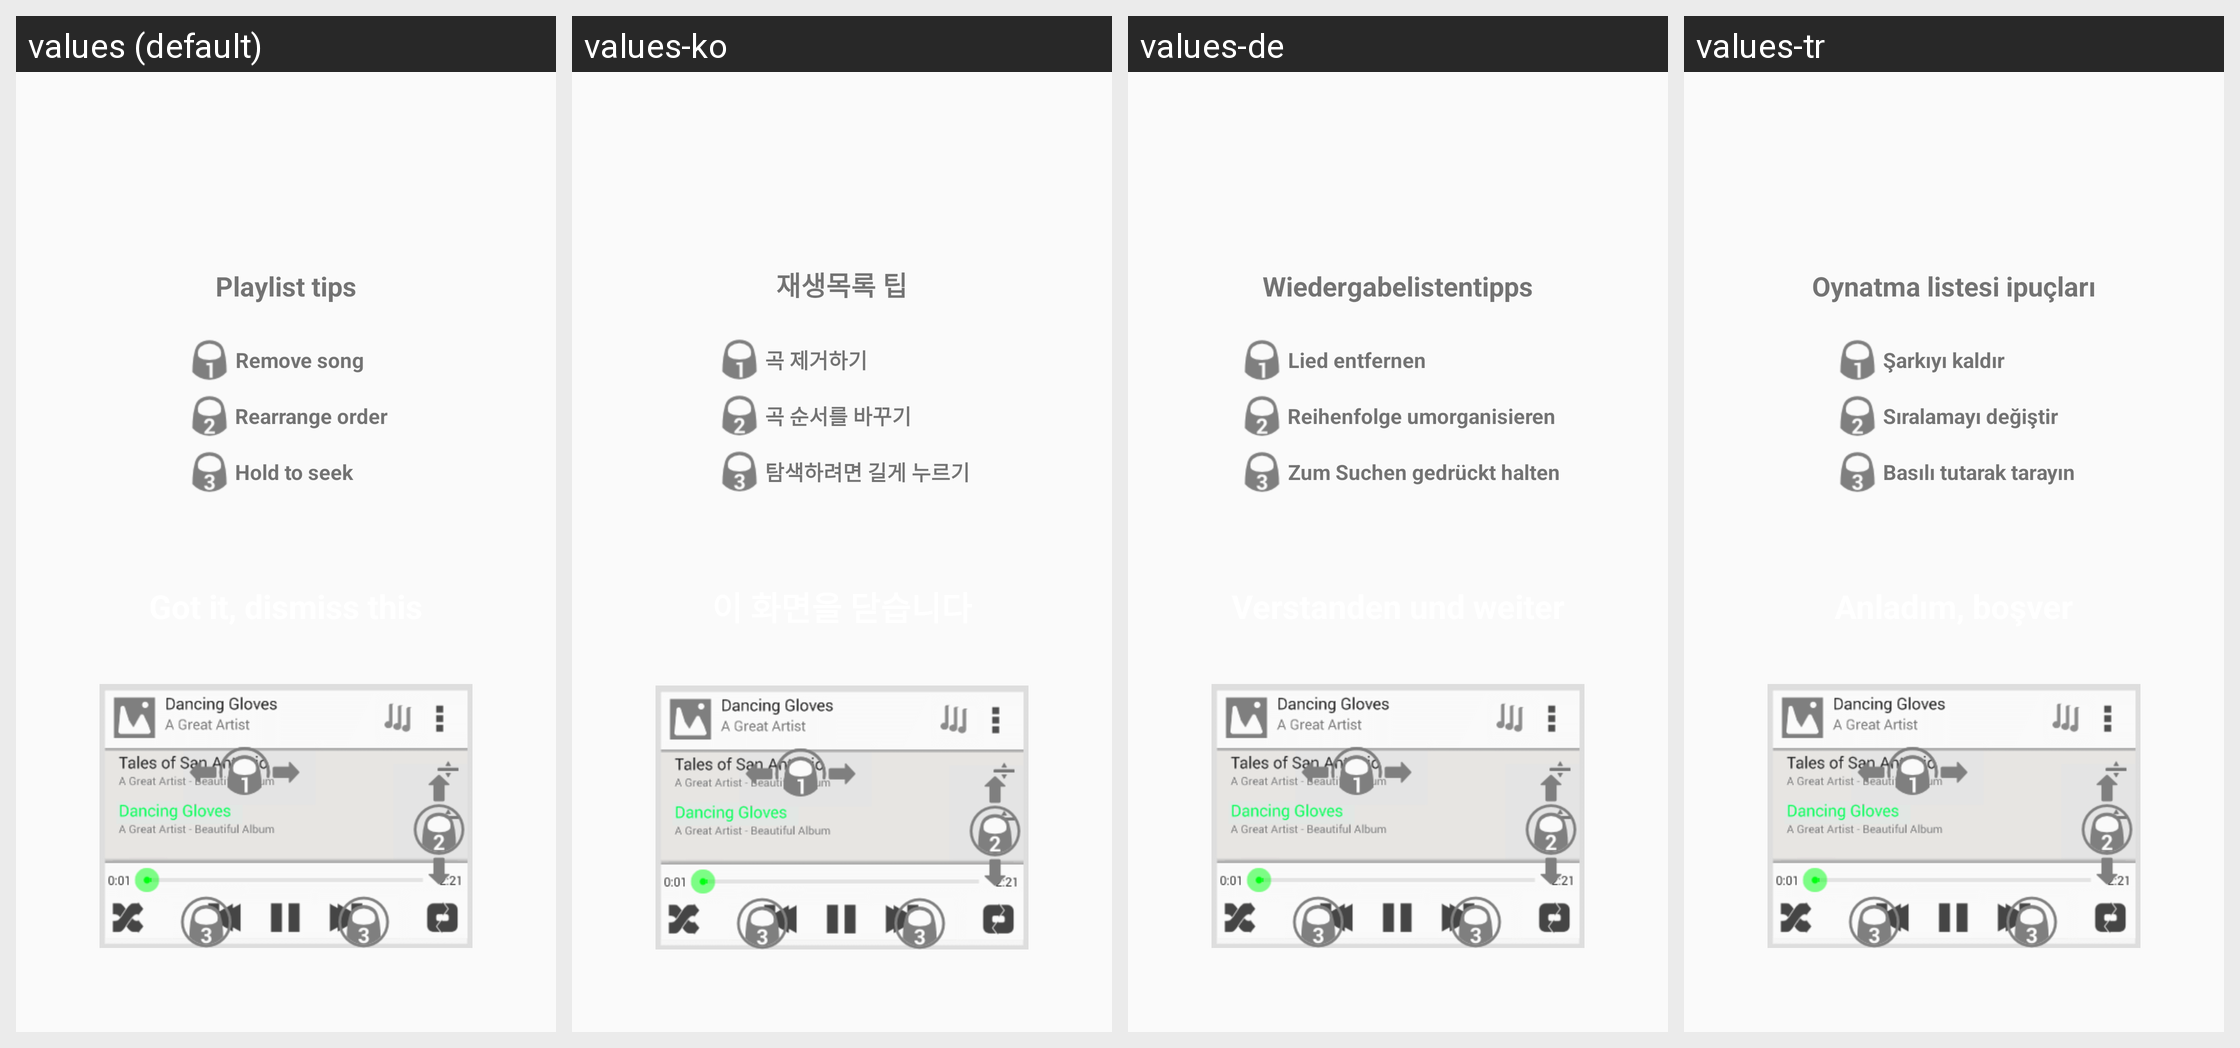

Translations of the strings shown on this Android screen, per locale in the grid:
Android screen res/layout/audio_playlist_tips.xml rendered under 4 locales, left to right: values (default), values-ko, values-de, values-tr. Device: Nexus 5 (rendered at 1080×1920; each locale shown at half size, 540×960, under a caption strip naming it); theme Theme.VLC.Transparent.
Other locales in the repository, not shown: values-ar, values-ast, values-be, values-bn-rBD, values-bn-rIN, values-bs, values-ca, values-co, values-cs, values-cy, values-da, values-el, values-en-rGB, values-es, values-es-rMX, values-et, values-eu, values-fa, values-fi, values-fo, values-fr, values-fy, values-gd, values-gl, values-gu-rIN, values-he, values-hi, values-hr, values-hu, values-id, values-is, values-it, values-ja, values-kab, values-km, values-kn, values-lt, values-lv, values-ml, values-mr, values-ms, values-my, values-nb, values-ne-rNP, values-nl, values-or, values-pa, values-pl, values-pt, values-pt-rBR, values-ro, values-ru, values-si, values-sk, values-sl, values-sq, values-sr, values-sv, values-ta, values-te, values-th, values-tt, values-ug, values-uk, values-ur, values-uz, values-vi, values-wa, values-zh-rCN, values-zh-rTW.
Strings drawn on this screen, with the default value and each locale's value (text and hints the layout hard-codes, and strings that could not be matched under every locale, appear in the picture but are not listed):

playlist_tips
  values: Playlist tips
  values-ko: 재생목록 팁
  values-de: Wiedergabelistentipps
  values-tr: Oynatma listesi ipuçları

remove_song
  values: Remove song
  values-ko: 곡 제거하기
  values-de: Lied entfernen
  values-tr: Şarkıyı kaldır

rearrange_order
  values: Rearrange order
  values-ko: 곡 순서를 바꾸기
  values-de: Reihenfolge umorganisieren
  values-tr: Sıralamayı değiştir

hold_to_seek
  values: Hold to seek
  values-ko: 탐색하려면 길게 누르기
  values-de: Zum Suchen gedrückt halten
  values-tr: Basılı tutarak tarayın
